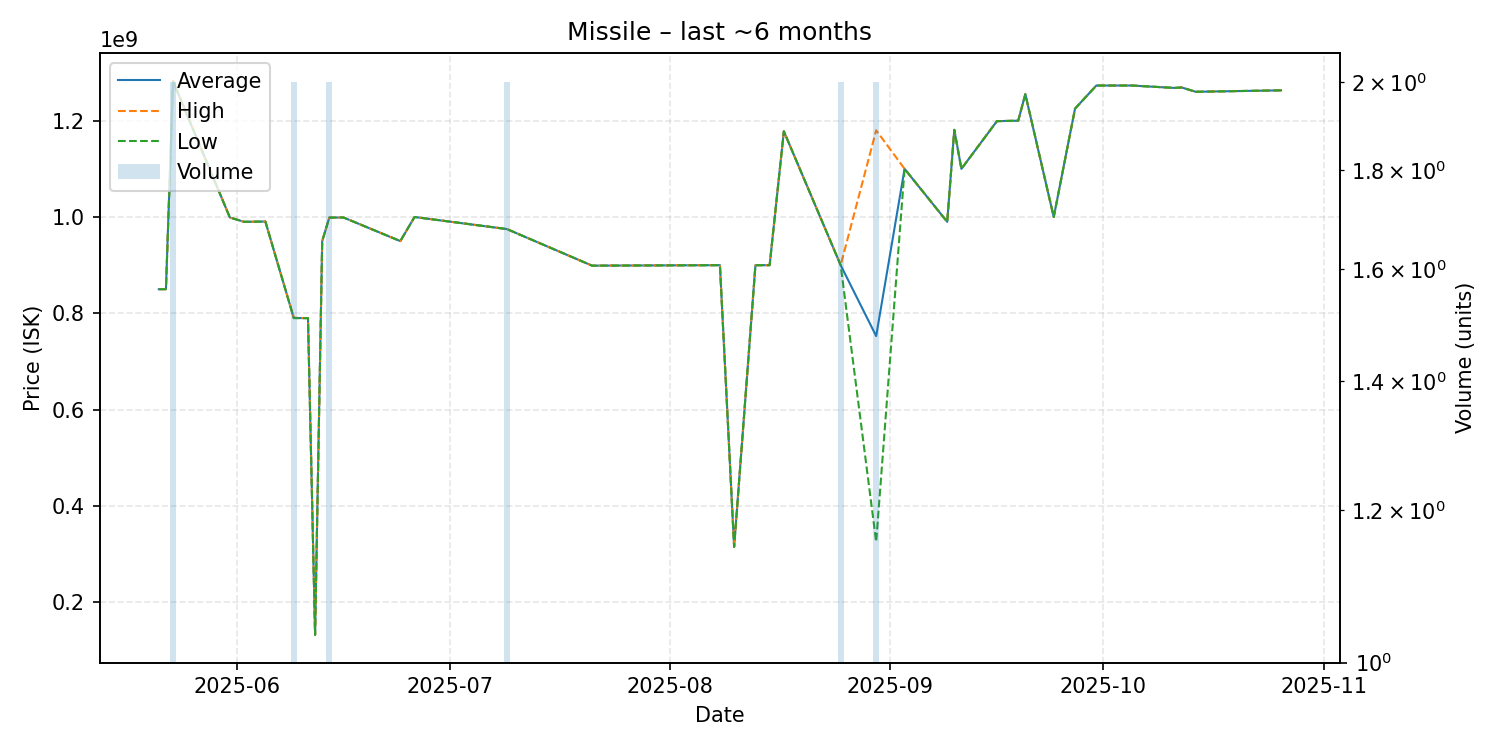

The table this chart was drawn from, first rows:
date, average, highest, lowest, order_count, volume
2025-05-21, 850100000, 850100000, 850100000, 1, 1
2025-05-22, 850200000, 850200000, 850200000, 1, 1
2025-05-23, 1282000000, 1283000000, 1281000000, 2, 2
2025-05-31, 999000000, 999000000, 999000000, 1, 1
2025-06-02, 990000000, 990000000, 990000000, 1, 1
2025-06-05, 990600000, 990600000, 990600000, 1, 1
2025-06-09, 790400000, 790800000, 790000000, 2, 2
2025-06-11, 790000000, 790000000, 790000000, 1, 1
2025-06-12, 132400000, 132400000, 132400000, 1, 1
2025-06-13, 950000000, 950000000, 950000000, 1, 1
2025-06-14, 998800000, 998800000, 998800000, 1, 2
2025-06-16, 999000000, 999000000, 999000000, 1, 1
2025-06-24, 950000000, 950000000, 950000000, 1, 1
2025-06-26, 1000000000, 1000000000, 1000000000, 1, 1
2025-07-09, 975000000, 975000000, 975000000, 2, 2
2025-07-21, 899000000, 899000000, 899000000, 1, 1
2025-08-08, 900000000, 900000000, 900000000, 1, 1
2025-08-10, 315200000, 315200000, 315200000, 1, 1
2025-08-13, 899900000, 899900000, 899900000, 1, 1
2025-08-15, 900000000, 900000000, 900000000, 1, 1
2025-08-17, 1178000000, 1178000000, 1178000000, 1, 1
2025-08-25, 900000000, 900000000, 900000000, 2, 2
2025-08-30, 752850000, 1180000000, 325700000, 2, 2
2025-09-03, 1100000000, 1100000000, 1100000000, 1, 1
2025-09-09, 990000000, 990000000, 990000000, 1, 1
2025-09-10, 1181000000, 1181000000, 1181000000, 1, 1
2025-09-11, 1100000000, 1100000000, 1100000000, 1, 1
2025-09-16, 1199000000, 1199000000, 1199000000, 1, 1
2025-09-19, 1200000000, 1200000000, 1200000000, 1, 1
2025-09-20, 1255000000, 1255000000, 1255000000, 1, 1
2025-09-24, 1000000000, 1000000000, 1000000000, 1, 1
2025-09-27, 1225000000, 1225000000, 1225000000, 1, 1
2025-09-30, 1273000000, 1273000000, 1273000000, 1, 1
2025-10-02, 1273000000, 1273000000, 1273000000, 1, 1
2025-10-05, 1273000000, 1273000000, 1273000000, 1, 1
2025-10-11, 1268000000, 1268000000, 1268000000, 1, 1
2025-10-12, 1269000000, 1269000000, 1269000000, 1, 1
2025-10-14, 1260000000, 1260000000, 1260000000, 1, 1
2025-10-26, 1263000000, 1263000000, 1263000000, 1, 1
